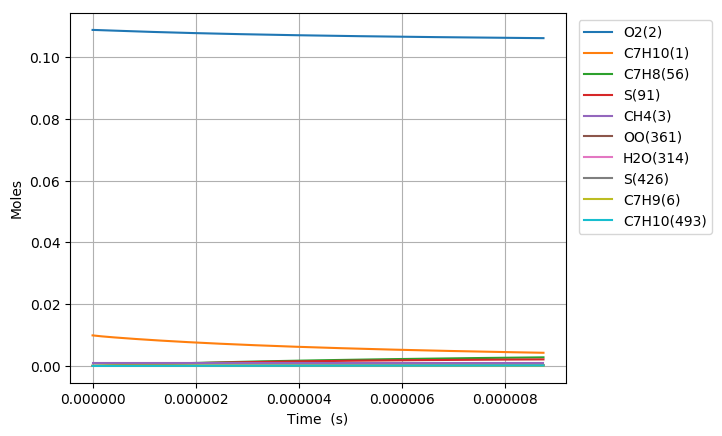

Values plotted in this chart, from the file beside it:
Time (s), Volume (m^3), N2, Ar, He, Ne, C7H10(1), O2(2), CH4(3), C7H10(22), C7H9(6), C7H11(26), S(72), C7H9O2(62), C7H9O2(61), S(86), S(91), S(127), C7H8(56), S(123), C7H8(208), C7H11O(87), OH(D)(150), S(292)
0.0, 0.002252, 0.8813, 0.0, 0.0, 0.0, 0.00989, 0.1088, 0.001, 0.0, 0.0, 0.0, 0.0, 0.0, 0.0, 0.0, 0.0, 0.0, 0.0, 0.0, 0.0, 0.0, 0.0, 0.0
2.632222072210547e-19, 0.002252, 0.8813, 0.0, 0.0, 0.0, 0.00989, 0.1088, 0.001, 2.696243051540648e-17, 2.362022114428809e-16, 2.3620215376349177e-16, 2.8330737271448679e-25, 2.8294289021118818e-25, 1.9890529309930783e-25, 1.2145153643278883e-35, 2.4712561934180282e-40, 1.6987735332031601e-35, 1.1463653074162546e-29, 1.0758353240563731e-40, 6.2505146462172606e-44, 1.2690307715241187e-54, 3.6873308717116414e-49, 8.4316251725539812e-61
7.370221802189531e-19, 0.002252, 0.8813, 0.0, 0.0, 0.0, 0.00989, 0.1088, 0.001, 7.5494805443118041e-17, 6.6136619048088303e-16, 6.6136602961974445e-16, 1.7111765269225242e-24, 1.7068539051079772e-24, 1.2013878106597732e-24, 1.4395397626749144e-34, 2.9338754991021327e-39, 2.0066650671186329e-34, 6.9240464447656298e-29, 1.2771854582317873e-39, 7.4206109717371997e-43, 2.8387696166649901e-53, 8.2484001746817964e-48, 3.4793319920734049e-59
1.6846221262147501e-18, 0.002252, 0.8813, 0.0, 0.0, 0.0, 0.00989, 0.1088, 0.001, 1.7255955529846071e-16, 1.5116941423370463e-15, 1.5116937776601201e-15, 8.2385783344463472e-24, 8.19624031661935e-24, 5.7841635284948789e-24, 1.4084316940080173e-33, 2.8804964617901704e-38, 1.9490492976662136e-33, 3.3336302959460242e-28, 1.2538503252875021e-38, 7.285599821293774e-42, 5.608923694755768e-52, 1.629743275196154e-46, 1.3763875173082884e-57
3.579822018206344e-18, 0.002252, 0.8813, 0.0, 0.0, 0.0, 0.00989, 0.1088, 0.001, 3.6668905500882407e-16, 3.2123500213039033e-15, 3.2123492590523532e-15, 3.5980035672542765e-23, 3.5607385730627208e-23, 2.5260947478385962e-23, 1.2370830943235417e-32, 2.5477666006438997e-37, 1.6875146081701658e-32, 1.4558839218457321e-27, 1.1088422416657586e-37, 6.4440304741485179e-41, 9.9807557911466299e-51, 2.9000385381828101e-45, 4.9122175406501372e-56
7.370221802189531e-18, 0.002252, 0.8813, 0.0, 0.0, 0.0, 0.00989, 0.1088, 0.001, 7.5494805442826322e-16, 6.6136616813073855e-15, 6.6136601630827464e-15, 1.5020956305478571e-22, 1.471075976293825e-22, 1.0545936371847945e-22, 1.0255667317158388e-31, 2.1415514839911283e-36, 1.3608398025135726e-31, 6.0780286936295048e-27, 9.317558457122311e-37, 5.4165957934374584e-40, 1.6833921424143467e-49, 4.8913329460186747e-44, 1.659719324529324e-54
1.4951021370155906e-17, 0.002252, 0.8813, 0.0, 0.0, 0.0, 0.00989, 0.1088, 0.001, 1.5314660532619911e-15, 1.341628461770565e-14, 1.3416281736127261e-14, 6.136550511681844e-22, 5.8870814553141268e-22, 4.3083493607609831e-22, 8.1831989733798058e-31, 1.7557735154297833e-35, 1.0315702327440998e-30, 2.4830729711097578e-26, 7.6342989044490151e-36, 4.4408523228220569e-39, 2.764949680865315e-48, 8.0340117426474851e-43, 5.4567416298787479e-53
3.0112620506088654e-17, 0.002252, 0.8813, 0.0, 0.0, 0.0, 0.00989, 0.1088, 0.001, 3.0845020509088458e-15, 2.702152901648188e-14, 2.7021523942151339e-14, 2.4804916211890623e-21, 2.2859004489941513e-21, 1.7414958159967988e-21, 6.2894825495048554e-30, 1.4218712694506835e-34, 7.2528847663176451e-30, 1.0036977397618059e-25, 6.1746952845947362e-35, 3.5963170851245301e-38, 4.4820151377503488e-47, 1.3023424895587317e-41, 1.7698470815968517e-51
6.043581877795416e-17, 0.002252, 0.8813, 0.0, 0.0, 0.0, 0.00989, 0.1088, 0.001, 6.1905740461201501e-15, 5.4232012338808877e-14, 5.423200459394077e-14, 9.9739460222456325e-21, 8.5154358515504853e-21, 7.00241476943894e-21, 4.592416888007779e-29, 1.1444462680809349e-33, 4.6099205226886963e-29, 4.0358240400304283e-25, 4.9574886931568795e-34, 2.8946284550319009e-37, 7.2178655591044075e-46, 2.0973650814810797e-40, 5.7015791501184366e-50
1.2108221532168518e-16, 0.002252, 0.8813, 0.0, 0.0, 0.0, 0.00989, 0.1088, 0.001, 1.240271803621314e-14, 1.0865295967880041e-13, 1.0865295085649358e-13, 3.9999970984936287e-20, 2.9719203962962081e-20, 2.808230802662085e-20, 3.1042839681616331e-28, 9.1834697105185624e-33, 2.5933249738875189e-28, 1.6185456340942373e-24, 3.9582466714610595e-33, 2.3227564230982694e-36, 1.158536863141689e-44, 3.3666799493564923e-39, 1.8305168908064816e-48
2.423750084091472e-16, 0.002252, 0.8813, 0.0, 0.0, 0.0, 0.00989, 0.1088, 0.001, 2.4827006015080631e-14, 2.1749479017355972e-13, 2.1749478321756553e-13, 1.6020841474319646e-19, 9.4074765088233177e-20, 1.1247165394672667e-19, 1.8857597092078941e-27, 7.3579657610000072e-32, 1.2936750422997269e-27, 6.4826226422663119e-24, 3.1400986978716139e-32, 1.8610307857899846e-35, 1.856390093762855e-43, 5.3952889249516538e-38, 5.8666167302876632e-47
4.849605945840713e-16, 0.002252, 0.8813, 0.0, 0.0, 0.0, 0.00989, 0.1088, 0.001, 4.9675581967541696e-14, 4.3517824210059051e-13, 4.3517820728413878e-13, 6.4125031265261781e-19, 2.629208359384514e-19, 4.5014732754539095e-19, 1.0129269416981901e-26, 5.8908701023603167e-31, 5.8772648347702962e-27, 2.5947369917447095e-23, 2.4652527029912289e-31, 1.4899549133201776e-34, 2.9717154484490717e-42, 8.6389249380388854e-37, 1.8783200672357346e-45
9.701317669339193e-16, 0.002252, 0.8813, 0.0, 0.0, 0.0, 0.00989, 0.1088, 0.001, 9.9372733851368114e-14, 8.7054442284510986e-13, 8.7054409279951544e-13, 2.5658296361596303e-18, 6.4818219040089748e-19, 1.8009167735033127e-18, 4.8643797960630132e-26, 4.7145241302076627e-30, 2.5159423521114787e-26, 1.0382317425285928e-22, 1.899168841819706e-30, 1.1924148440175835e-33, 4.7537139369387157e-41, 1.3826095523607748e-35, 6.0094616834084537e-44
1.9404741116336156e-15, 0.002252, 0.8813, 0.0, 0.0, 0.0, 0.00989, 0.1088, 0.001, 1.9876703753463816e-13, 1.7412740504388527e-12, 1.7412720133952866e-12, 1.0264934294741319e-17, 1.4517963341851359e-18, 7.2027706050141649e-18, 2.1548783011526476e-25, 3.7723959403497891e-29, 1.0418424689277679e-25, 4.1535953960803764e-22, 1.4134964705826062e-29, 9.541101279111562e-33, 7.5980142247504398e-40, 2.212047343183097e-34, 1.9210739987664431e-42
3.881158801033008e-15, 0.002252, 0.8813, 0.0, 0.0, 0.0, 0.00989, 0.1088, 0.001, 3.9755564456364697e-13, 3.4827225006609344e-12, 3.4827124531356806e-12, 4.1062638882817578e-17, 3.0716225794238002e-18, 2.8796890032385649e-17, 9.0936788378131884e-25, 3.0182998600869688e-28, 4.2391724111663386e-25, 1.6615674833470527e-21, 9.914610863534363e-29, 7.6335600893985324e-32, 1.2127846683264517e-38, 3.5377907169032235e-33, 6.1330453450815703e-41
5.8218434904324e-15, 0.002252, 0.8813, 0.0, 0.0, 0.0, 0.00989, 0.1088, 0.001, 5.963442512551249e-13, 5.2241601681618052e-12, 5.2241374917137026e-12, 8.725954997273796e-17, 4.6926396242182243e-18, 6.1170584195671871e-17, 1.9634977625065279e-24, 8.6308537095152487e-28, 9.0517129029510471e-25, 3.5309068505163594e-21, 2.6374134482888121e-28, 2.1827668558156787e-31, 4.4586338526176932e-38, 1.3018453677445593e-32, 2.7974072619024535e-40
7.762528179831792e-15, 0.002252, 0.8813, 0.0, 0.0, 0.0, 0.00989, 0.1088, 0.001, 7.9513285760907188e-13, 6.9655870648540635e-12, 6.9655471294181254e-12, 1.4885537880090853e-16, 6.3137610138778483e-18, 1.043130269570034e-16, 3.3778751546443531e-24, 1.8205682827303621e-27, 1.5477841777338873e-24, 6.0233738601080541e-21, 5.2252745047866103e-28, 4.6041353651883118e-31, 1.1296073862408862e-37, 3.3010584446353206e-32, 8.3308919929200257e-40
1.1643897558630576e-14, 0.002252, 0.8813, 0.0, 0.0, 0.0, 0.00989, 0.1088, 0.001, 1.1927100695248014e-12, 1.0448415613595279e-11, 1.044833026081529e-11, 3.0818645786281531e-16, 9.5560041457974206e-18, 2.1583796560368633e-16, 7.0520885577508927e-24, 4.9729036968036802e-27, 3.211206696069331e-24, 1.2470738640986549e-20, 1.2937478237407969e-27, 1.257543066923876e-30, 3.94325099451879e-37, 1.1539721738981038e-31, 3.6410563434416291e-39
1.552526693742936e-14, 0.002252, 0.8813, 0.0, 0.0, 0.0, 0.00989, 0.1088, 0.001, 1.5902872801993107e-12, 1.3931204644433014e-11, 1.3931056760106153e-11, 5.2414245087140497e-16, 1.2798205972727808e-17, 3.6687365737529491e-16, 1.2051005667523622e-23, 1.0405630448314422e-26, 5.4666580065127027e-24, 2.1209534769027295e-20, 2.4891519769180469e-27, 2.6312100693818086e-30, 9.8386133458819454e-37, 2.8825782331337581e-31, 1.0595836815980141e-38
1.9406636316228143e-14, 0.002252, 0.8813, 0.0, 0.0, 0.0, 0.00989, 0.1088, 0.001, 1.987864489543942e-12, 1.7413951406765766e-11, 1.7413722584070332e-11, 8.0076606451664867e-16, 1.6040377944585453e-17, 5.6017017867694148e-16, 1.8469202966528147e-23, 1.8944225047983289e-26, 8.3553452307467872e-24, 3.2403410789995341e-20, 4.1795125508484112e-27, 4.7900223189052636e-30, 2.0842547666439952e-36, 6.1137888164045191e-31, 2.569548377615999e-38
2.716937507382571e-14, 0.002252, 0.8813, 0.0, 0.0, 0.0, 0.00989, 0.1088, 0.001, 2.7830189041600397e-12, 2.4379315958065885e-11, 2.4378868407826521e-11, 1.5398138620725683e-15, 2.2524591264803825e-17, 1.0757131175684977e-15, 3.5652283229634853e-23, 5.0025592324982042e-26, 1.6064903839312053e-23, 6.2310446772961845e-20, 9.2000115265526899e-27, 1.2647013610856196e-29, 7.5989596046357779e-36, 2.2375944457793449e-30, 1.3231135847420592e-37
4.2694852589020845e-14, 0.002252, 0.8813, 0.0, 0.0, 0.0, 0.00989, 0.1088, 0.001, 4.3733277171992524e-12, 3.8309535083044459e-11, 3.8308421379335485e-11, 3.7564916320435593e-15, 3.5492545194489123e-17, 2.6166832695224334e-15, 8.7297101827080517e-23, 1.9349673513541152e-25, 3.9124122726855133e-23, 1.5201673870164602e-19, 2.5905364008458516e-26, 4.8902977225274014e-29, 4.7629658962547474e-35, 1.4154769837999688e-29, 1.413786089957565e-36
5.822033010421598e-14, 0.002252, 0.8813, 0.0, 0.0, 0.0, 0.00989, 0.1088, 0.001, 5.9636365086293035e-12, 5.223907738440379e-11, 5.2236988704029806e-11, 6.958691006622967e-15, 4.8459868873574372e-17, 4.8343524715232294e-15, 1.6199756868981335e-22, 4.8032404785704522e-25, 7.2322994481786543e-23, 2.8161229398554286e-19, 5.156161963753089e-26, 1.2136262112627339e-28, 1.5393990256005344e-34, 4.6034471288013118e-29, 5.8627350246528228e-36
7.374580761941111e-14, 0.002252, 0.8813, 0.0, 0.0, 0.0, 0.00989, 0.1088, 0.001, 7.5539452784551296e-12, 6.6167948168154801e-11, 6.6164570745356264e-11, 1.1146048570449286e-14, 6.1426567430390737e-17, 7.7234147382090283e-15, 2.5974518194725767e-22, 9.5889357562414254e-25, 1.155820142641282e-22, 4.5108630457470419e-19, 8.6150135753852562e-26, 2.422220940457342e-28, 3.7324792969295331e-34, 1.1225174226225423e-28, 1.7097079271790562e-35
8.927128513460625e-14, 0.002252, 0.8813, 0.0, 0.0, 0.0, 0.00989, 0.1088, 0.001, 9.1442540266784151e-12, 8.0096152774180839e-11, 8.0091167722971365e-11, 1.6318344679652676e-14, 7.4392645764820928e-17, 1.127853019323588e-14, 3.8053480317157898e-22, 1.6792904127244754e-24, 1.6882116941171186e-22, 6.6043392601411132e-19, 1.2960503437625282e-25, 4.2409403837376331e-28, 7.6544024262195034e-34, 2.3146949018087202e-28, 4.0839499565228563e-35
1.2032224016499652e-13, 0.002252, 0.8813, 0.0, 0.0, 0.0, 0.00989, 0.1088, 0.001, 1.2324871458318513e-11, 1.0795058287410765e-10, 1.0794140706879387e-10, 2.96171708249189e-14, 1.0032295982474626e-16, 2.0367499614721329e-14, 6.9122646080415855e-22, 4.031565464836323e-24, 3.0494888089914498e-22, 1.1987415297373527e-18, 2.4284023698146149e-25, 1.0176434542921528e-27, 2.3547690780074361e-33, 7.1989017999933885e-28, 1.6137932143523554e-34
1.513731951953868e-13, 0.002252, 0.8813, 0.0, 0.0, 0.0, 0.00989, 0.1088, 0.001, 1.5505488803552198e-11, 1.3580240947769355e-10, 1.3578770800659529e-10, 4.6853904382390152e-14, 1.2625085002518416e-16, 3.2059467219365007e-14, 1.0940429463162483e-21, 7.9397337321548285e-24, 4.8007989524309535e-22, 1.8965165790418134e-18, 3.9070211693633718e-25, 2.0031682290755145e-27, 5.6032233932799037e-33, 1.7300923697866461e-27, 4.6268509379338136e-34
1.8242415022577706e-13, 0.002252, 0.8813, 0.0, 0.0, 0.0, 0.00989, 0.1088, 0.001, 1.8686106062380886e-11, 1.6365167591198683e-10, 1.6363007180770984e-10, 6.8027274049829036e-14, 1.5217635655905502e-16, 4.6311105943758405e-14, 1.5889545184046196e-21, 1.3828328460918699e-23, 6.9356500009032673e-22, 2.7537422293765382e-18, 5.7260840586176265e-25, 3.4871515320452773e-27, 1.1403352801684415e-32, 3.5553661266391509e-27, 1.1006594315914309e-33
2.2329774729723042e-13, 0.002252, 0.8813, 0.0, 0.0, 0.0, 0.00989, 0.1088, 0.001, 2.2872877904288367e-11, 2.0030693065140833e-10, 2.0027407330735753e-10, 1.0189821001298774e-13, 1.8629955477269998e-16, 6.8903666580786596e-14, 2.3807828175651106e-21, 2.5304563029883889e-23, 1.0320110076067262e-21, 4.1252094496149288e-18, 8.6303954089249791e-25, 6.3768956866814506e-27, 2.4916826543784611e-32, 7.8802895385281519e-27, 2.9251609732625699e-33
2.641713443686838e-13, 0.002252, 0.8813, 0.0, 0.0, 0.0, 0.00989, 0.1088, 0.001, 2.7059649596477929e-11, 2.3695791202522612e-10, 2.3691125745341875e-10, 1.4258563228074467e-13, 2.2041877448449482e-16, 9.5768729525449357e-14, 3.332078458595513e-21, 4.1872375756921523e-23, 1.4344761537219526e-21, 5.7729103860310785e-18, 1.2103079565083148e-24, 1.0544917202554555e-26, 4.778673170245341e-32, 1.5340066628868686e-26, 6.6788894085930812e-33
3.050449414401371e-13, 0.002252, 0.8813, 0.0, 0.0, 0.0, 0.00989, 0.1088, 0.001, 3.1246421138949978e-11, 2.736047100139654e-10, 2.7354162692860021e-10, 1.9008685819947563e-13, 2.5453409923669643e-16, 1.2681631420580808e-13, 4.4427786825288625e-21, 6.4473799032726611e-23, 1.8996121703038452e-21, 7.6968145567960689e-18, 1.6132178203302047e-24, 1.622580724379672e-26, 8.329817562905596e-32, 2.7124450247602156e-26, 1.3467398296534795e-32
3.4591853851159046e-13, 0.002252, 0.8813, 0.0, 0.0, 0.0, 0.00989, 0.1088, 0.001, 3.5433192531705534e-11, 3.1024741184905538e-10, 3.1016518441893357e-10, 2.4439920179286272e-13, 2.8864561029506392e-16, 1.6195918914993937e-13, 5.7128206526652205e-21, 9.4044545891861574e-23, 2.4261119817117185e-21, 9.8968912595618617e-18, 2.0706104085383534e-24, 2.3651929493738838e-26, 1.3509519998982611e-31, 4.4605083246578426e-26, 2.4777648151637482e-32
3.867921355830438e-13, 0.002252, 0.8813, 0.0, 0.0, 0.0, 0.00989, 0.1088, 0.001, 3.9619963774745174e-11, 3.4688610358250091e-10, 3.4678193261248787e-10, 3.0551997504497035e-13, 3.22753388015064e-16, 2.0111130230843638e-13, 7.1421414845886479e-21, 1.3152916944664507e-22, 3.0126861847619454e-21, 1.2373110861856768e-17, 2.5813449603817015e-24, 3.3057270176648963e-26, 2.0720892478479832e-31, 6.9342437848088522e-26, 4.2470884727599705e-32
4.2766573265449714e-13, 0.002252, 0.8813, 0.0, 0.0, 0.0, 0.00989, 0.1088, 0.001, 4.3806734868069718e-11, 3.8352086960461106e-10, 3.8339187419749691e-10, 3.7344648977537907e-13, 3.5685751084450824e-16, 2.4418826332949055e-13, 8.7306782900360687e-21, 1.7787102739601384e-22, 3.6580702751337137e-21, 1.5125443934486323e-17, 3.1443023036115143e-24, 4.4675039377539428e-26, 3.0391043975587945e-31, 1.0303131333931082e-25, 6.8731869643979501e-32
5.094129267974039e-13, 0.002252, 0.8813, 0.0, 0.0, 0.0, 0.00989, 0.1088, 0.001, 5.218027660557594e-11, 4.5677895070988343e-10, 4.5659134829123049e-10, 5.2970599452750442e-13, 4.2505509534854576e-16, 3.4179053373139725e-13, 1.2385148352156845e-20, 3.0092301722576273e-22, 5.1203804112944658e-21, 2.1458337531624946e-17, 4.4225532387424658e-24, 7.5482299241191667e-26, 5.9017452764164942e-31, 2.0525807014359724e-25, 1.5891072683180465e-31
5.808621259529331e-13, 0.002252, 0.8813, 0.0, 0.0, 0.0, 0.00989, 0.1088, 0.001, 5.9498971973906461e-11, 5.2079634869153663e-10, 5.2054734307798669e-10, 6.8855015575447733e-13, 4.8465032027820534e-16, 4.3918761488296376e-13, 1.6100226044483212e-20, 4.4656397144701226e-22, 6.5796363333730614e-21, 2.7897705992643067e-17, 5.7006685262121262e-24, 1.1188596019133777e-25, 9.6815989268267404e-31, 3.4412299729527627e-25, 2.9761311175866913e-31
6.451664051929093e-13, 0.002252, 0.8813, 0.0, 0.0, 0.0, 0.00989, 0.1088, 0.001, 6.6085797414263733e-11, 5.7840271793451099e-10, 5.7808998825754515e-10, 8.4925776469683619e-13, 5.3827737452963914e-16, 5.361316720039062e-13, 1.9858995902508733e-20, 6.1244310249382156e-22, 8.0321182593640445e-21, 3.4414179480601371e-17, 6.9745690321596304e-24, 1.5328867857575908e-25, 1.4354368906217264e-30, 5.2004666328006068e-25, 4.9094998809196104e-31
7.382455201114033e-13, 0.002252, 0.8813, 0.0, 0.0, 0.0, 0.00989, 0.1088, 0.001, 7.5620090421662691e-11, 6.6177176198023271e-10, 6.6135201293040132e-10, 1.1116396244760036e-12, 6.1588747600213704e-16, 6.9143701339156824e-13, 2.5995975231912508e-20, 9.1880372265372098e-22, 1.0359028343203632e-20, 4.5056418919264821e-17, 9.017916212063584e-24, 2.2962536360038062e-25, 2.3722903674056711e-30, 8.8289830561099199e-25, 9.3176214566394097e-31
8.313246350298973e-13, 0.002252, 0.8813, 0.0, 0.0, 0.0, 0.00989, 0.1088, 0.001, 8.5154382652687606e-11, 7.451238307756725e-10, 7.4457885930587451e-10, 1.4091952873996123e-12, 6.9348177318452405e-16, 8.6371312542387074e-13, 3.2955823212445991e-20, 1.3137431517142339e-21, 1.2940228311473853e-20, 5.7129365613341493e-17, 1.1287182668307654e-23, 3.278396014052694e-25, 3.6816996787166069e-30, 1.4063259742251324e-24, 1.6350613502574301e-30
9.244037499483912e-13, 0.002252, 0.8813, 0.0, 0.0, 0.0, 0.00989, 0.1088, 0.001, 9.4688674107343068e-11, 8.2845972308654209e-10, 8.2777055900507227e-10, 1.7418931329187918e-12, 7.7106100970384679e-16, 1.0521612419439187e-12, 4.073780010157169e-20, 1.8086982104245454e-21, 1.5763749458806578e-20, 7.0632743642164637e-17, 1.3771767335640401e-23, 4.5068416306495201e-25, 5.438689445441602e-30, 2.1302510526868578e-24, 2.6970203886781702e-30
1e-12, 0.002252, 0.8813, 0.0, 0.0, 0.0, 0.00989, 0.1088, 0.001, 1.0243215800621454e-10, 8.9613142274469984e-10, 8.9531068479331128e-10, 2.03794026018782e-12, 8.3405809963178323e-16, 1.2165881195312183e-12, 4.7662596642627491e-20, 2.2922158484589515e-21, 1.8227371095248811e-20, 8.2652278378506313e-17, 1.5941144584342827e-23, 5.7047839578465027e-25, 7.2486151548015062e-30, 2.8957341630838138e-24, 3.9016344814106335e-30
1.017482864866885e-12, 0.002252, 0.8813, 0.0, 0.0, 0.0, 0.00989, 0.1088, 0.001, 1.0422296478563316e-10, 9.1178020016433586e-10, 9.1092714362137848e-10, 2.1097015681982339e-12, 8.4862589436373289e-16, 1.2560201110273566e-12, 4.9341166805092918e-20, 2.4151640455421573e-21, 1.8818185192778089e-20, 8.5566290131820931e-17, 1.6461567861415804e-23, 6.0091029284424971e-25, 7.7210536505636009e-30, 3.0983172127132827e-24, 4.2318238292642117e-30
1.110561979785379e-12, 0.002252, 0.8813, 0.0, 0.0, 0.0, 0.00989, 0.1088, 0.001, 1.1375725468756157e-10, 9.9508598749558998e-10, 9.940486447196366e-10, 2.5125890289337727e-12, 9.2617710252312834e-16, 1.4745642457234192e-12, 5.8765184896281251e-20, 3.1446960861443146e-21, 2.2092664823027797e-20, 1.0192975488585679e-16, 1.934695568739583e-23, 7.812681938826156e-25, 1.0608910584907483e-29, 4.3577354805466302e-24, 6.3723020350922455e-30
1.2036410947038729e-12, 0.002252, 0.8813, 0.0, 0.0, 0.0, 0.00989, 0.1088, 0.001, 1.232915438131314e-10, 1.0783777764132202e-09, 1.0771350938359727e-09, 2.9505239795311743e-12, 1.0037152779340507e-15, 1.7071023127157855e-12, 6.9009116620058223e-20, 4.0089101837566976e-21, 2.5576829416965959e-20, 1.1972289985915606e-16, 2.2418756233631116e-23, 9.9450712055940959e-25, 1.41843729238101e-29, 5.9591262852389261e-24, 9.2703543986017668e-30
1.2967202096223668e-12, 0.002252, 0.8813, 0.0, 0.0, 0.0, 0.00989, 0.1088, 0.001, 1.3282583216234546e-10, 1.1616562256299354e-09, 1.160186522478074e-09, 3.4234749128251896e-12, 1.0812410337561531e-15, 1.95297559891029e-12, 8.0072224886423924e-20, 5.0194817857314298e-21, 2.9260808823136933e-20, 1.3894549853657777e-16, 2.5668227206057725e-23, 1.2433752449849966e-24, 1.8531246169514938e-29, 7.9563596781396317e-24, 1.3097318776277867e-29
1.4828784394593547e-12, 0.002252, 0.8813, 0.0, 0.0, 0.0, 0.00989, 0.1088, 0.001, 1.5189440653171568e-10, 1.3281755863437234e-09, 1.3261844442289756e-09, 4.4742988401649931e-12, 1.2362575970546396e-15, 2.4822464443319721e-12, 1.0465302599307975e-19, 7.526695623350624e-21, 3.719103102662123e-20, 1.816782050594297e-16, 3.2667249594823616e-23, 1.8589862534524282e-24, 2.9881283617840044e-29, 1.3369110072763275e-23, 2.4322862801040218e-29
1.6690366692963427e-12, 0.002252, 0.8813, 0.0, 0.0, 0.0, 0.00989, 0.1088, 0.001, 1.7096297779568863e-10, 1.4946487449315573e-09, 1.4920426614691561e-09, 5.6648093182112992e-12, 1.391231145223517e-15, 3.0577014845870716e-12, 1.3250170470423786e-19, 1.0760923260104196e-20, 4.581327681659099e-20, 2.3012627177549154e-16, 4.0281974987142895e-23, 2.6500644381360787e-24, 4.5354127473734143e-29, 2.1086091118638327e-23, 4.1821717320542084e-29
1.8365790761496317e-12, 0.002252, 0.8813, 0.0, 0.0, 0.0, 0.00989, 0.1088, 0.001, 1.8812468927816032e-10, 1.6444386023897073e-09, 1.6411958171269173e-09, 6.8554932543486635e-12, 1.5306738355457294e-15, 3.6115809584729532e-12, 1.6035469668415271e-19, 1.4372260785546684e-20, 5.4112271270520338e-20, 2.7861496248421529e-16, 4.7614971827058417e-23, 3.5301984232435622e-24, 6.3391011587596007e-29, 3.0441049938741175e-23, 6.4665796715456113e-29
2.004121483002921e-12, 0.002252, 0.8813, 0.0, 0.0, 0.0, 0.00989, 0.1088, 0.001, 2.0528639824527805e-10, 1.7941973041194159e-09, 1.7902361981824555e-09, 8.1589372512094314e-12, 1.6700875192902872e-15, 4.1966016327628253e-12, 1.9084563823943244e-19, 1.8720141543828836e-20, 6.2877885209080982e-20, 3.3173095597650443e-16, 5.5363503985239399e-23, 4.5862261786891593e-24, 8.5868078196801931e-29, 4.2508990017324042e-23, 9.6056633096438282e-29
2.17166388985621e-12, 0.002252, 0.8813, 0.0, 0.0, 0.0, 0.00989, 0.1088, 0.001, 2.2244810469704759e-10, 1.9439274390411563e-09, 1.9391639870389312e-09, 9.5749589084743543e-12, 1.8094746066898136e-15, 4.8101745853738592e-12, 2.239702622311491e-19, 2.3875477048340818e-20, 7.2071326245586292e-20, 3.8947337357701348e-16, 6.3493212207769152e-23, 5.8341261876906789e-24, 1.1331829109992164e-28, 5.7728739684034921e-23, 1.379839874032048e-28
2.3392062967094993e-12, 0.002252, 0.8813, 0.0, 0.0, 0.0, 0.00989, 0.1088, 0.001, 2.3960980863347379e-10, 2.0936313807314612e-09, 2.0879793658045155e-09, 1.110337612078514e-11, 1.9488373076336224e-15, 5.4499262382839469e-12, 2.5972430842079744e-19, 2.9909792255752532e-20, 8.1657028706941964e-20, 4.5184141272329951e-16, 7.1972596498350889e-23, 7.2898670548791912e-24, 1.4628074604769356e-28, 7.6560535942356783e-23, 1.9266412464338323e-28
2.5067487035627885e-12, 0.002252, 0.8813, 0.0, 0.0, 0.0, 0.00989, 0.1088, 0.001, 2.5677151005456036e-10, 2.2433113054406239e-09, 2.236682516293018e-09, 1.2744007077121844e-11, 2.0881776483577355e-15, 6.1136803398246522e-12, 2.9810352345572948e-19, 3.6895223313276541e-20, 9.1602383656475351e-20, 5.1883434058801317e-16, 8.0772775563854097e-23, 8.9694076998069214e-24, 1.8530009466286804e-28, 9.9484222566011161e-23, 2.6254238096964579e-28
2.6742911104160777e-12, 0.002252, 0.8813, 0.0, 0.0, 0.0, 0.00989, 0.1088, 0.001, 2.7393320896031047e-10, 2.3929692085354034e-09, 2.3852736200242488e-09, 1.4496670260449083e-11, 2.2274974864478821e-15, 6.799441521965925e-12, 3.3910366086087893e-19, 4.4904516025720729e-20, 1.0187749251642811e-19, 5.9045148833725031e-16, 8.9867267229823684e-23, 1.0888697682625665e-23, 2.3092625604578916e-28, 1.269976120814732e-22, 3.5029546769731094e-28
2.841833517269367e-12, 0.002252, 0.8813, 0.0, 0.0, 0.0, 0.00989, 0.1088, 0.001, 2.9109490535072671e-10, 2.5426069195294725e-09, 2.5337528582243441e-09, 1.6361184447383068e-11, 2.3667985252303024e-15, 7.5053802698633132e-12, 3.827204810309707e-19, 5.4011024302753444e-20, 1.1245494185177815e-19, 6.6669224588529124e-16, 9.9231791704730683e-23, 1.3063677506335923e-23, 2.8371426874209899e-28, 1.5961498861341535e-22, 4.5883361716599594e-28
3.009375924122656e-12, 0.002252, 0.8813, 0.0, 0.0, 0.0, 0.00989, 0.1088, 0.001, 3.0825659922581114e-10, 2.6922261158388456e-09, 2.6821204118262231e-09, 1.8337368707748519e-11, 2.5060823265692671e-15, 8.2298191664216137e-12, 4.2894975122015487e-19, 6.4288708261750208e-20, 1.2330959725889721e-19, 7.4755605705899952e-16, 1.0884408825088112e-22, 1.5510278825652337e-23, 3.4422416892507915e-28, 1.978657348099227e-22, 5.9130267285967334e-28
3.1769183309759453e-12, 0.002252, 0.8813, 0.0, 0.0, 0.0, 0.00989, 0.1088, 0.001, 3.2541829058556538e-10, 2.8418283354167936e-09, 2.8303764614701074e-09, 2.0425042404049561e-11, 2.6453503221598679e-15, 8.971220257375421e-12, 4.7778724552962996e-19, 7.5812132124317419e-20, 1.344184140440242e-19, 8.3304241513079835e-16, 1.1868374513348211e-22, 1.8244424591771407e-23, 4.130208676007527e-28, 2.4229306858796284e-22, 7.5108616557799318e-28
3.3444607378292345e-12, 0.002252, 0.8813, 0.0, 0.0, 0.0, 0.00989, 0.1088, 0.001, 3.4257997942999101e-10, 2.9914149883567993e-09, 2.9785211875040544e-09, 2.2624025190947864e-11, 2.7846038248033307e-15, 9.7281734483226285e-12, 5.2922874489543368e-19, 8.865646217722536e-20, 1.4576026336451315e-19, 9.2315085871963089e-16, 1.2873204850157949e-22, 2.1282029192627727e-23, 4.906740566459907e-28, 2.9345288335754106e-22, 9.4180736065661958e-28
3.5120031446825237e-12, 0.002252, 0.8813, 0.0, 0.0, 0.0, 0.00989, 0.1088, 0.001, 3.5974166575908914e-10, 3.1409873675334305e-09, 3.1265547699844255e-09, 2.49341370147876e-11, 2.9238440384238183e-15, 1.0499385863851962e-11, 5.8327003707732827e-19, 1.0289746488330752e-19, 1.5731577278608936e-19, 1.017880968046053e-15, 1.3897184136439225e-22, 2.4638998609379254e-23, 5.7775815822984222e-28, 3.519126855938345e-22, 1.1673312635914955e-27
3.6795455515358125e-12, 0.002252, 0.8813, 0.0, 0.0, 0.0, 0.00989, 0.1088, 0.001, 3.7690334957286068e-10, 3.2905466583486898e-09, 3.2744773886763421e-09, 2.7355198113146999e-11, 3.0630720664569341e-15, 1.128367210118141e-11, 6.3990691664831196e-19, 1.1861150506178915e-19, 1.6906718024344975e-19, 1.1172323615094244e-15, 1.4938739089167118e-22, 2.8331230573799037e-23, 6.7485230014736209e-28, 4.1825062230934963e-22, 1.4317665953384518e-27
3.847087958389102e-12, 0.002252, 0.8813, 0.0, 0.0, 0.0, 0.00989, 0.1088, 0.001, 3.9406503087130677e-10, 3.4400939476616604e-09, 3.4222892230541349e-09, 2.9887029014382613e-11, 3.2022889207006635e-15, 1.2079945300512535e-11, 6.9913518498395584e-19, 1.3587554404232744e-19, 1.8099820023852795e-19, 1.2212046925489807e-15, 1.5996427252873606e-22, 3.2374614707117824e-23, 7.8254029298686057e-28, 4.93054589776808e-22, 1.7394677566359864e-27
... 570 more rows
